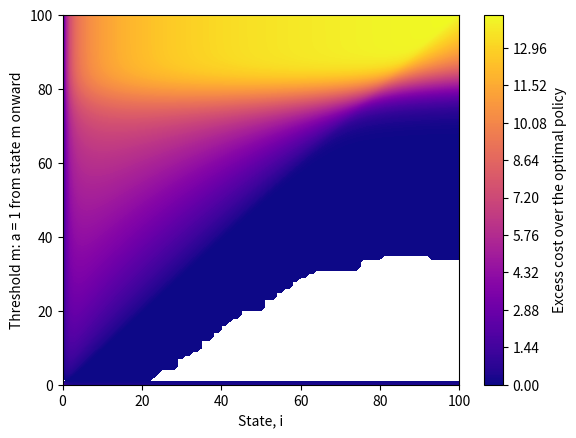

The script that saved this image:
##    Importing Relavent Packages   ##
import numpy as np
import matplotlib.pyplot as plt

#################################################################################

#Parameters

beta, gamma, N, alpha, b, P, C = [
    20, 4, 100, 5.0, 0.3, 6, 10
]


#################################################################################
#Function for calculating rates


def rates(i, beta, gamma, N, b,d):

    #State i = 0
    if i == 0:
        forw = 0
        back = 0
        same = 0
        return forw, back, same
    # State i = N
    if i == N:
        forw = 0
        back = (b + gamma) * i
        same = -back - d
        return forw, back, same

    # General state
    forw = beta * i * (N - i) / N
    back = (b + gamma) * i
    same = -forw - back - d
    return forw, back, same

#################################################################################
#Construct generator matrix

def generator(beta, gamma, N, b, f):

    matrix = np.zeros((N + 1, N + 1))

    for i in range(N + 1):
        forw, back, same = rates(
            i,
            beta,
            gamma,
            N,
            b,
            f[i]
        )

        for j in range(N + 1):

            if i == j:
                matrix[i, j] = same

            elif j == i - 1:
                if i == 1:
                  matrix[i,j] = back + f[i]
                else:
                  matrix[i, j] = back

            elif j == i + 1:
                matrix[i, j] = forw
            elif j == 0:
                if i != 0 and i != 1:
                  matrix[i,j] = f[i]

    return matrix


  #################################################################################
#Cost array under a policy


def cost(P, C, f, N):

    cost_array = np.zeros(N + 1)

    for i in range(N + 1):
        cost_array[i] = i * P + C * (f[i])

    return cost_array

#################################################################################
#Discounted cost


def J(alpha, f, beta, b, N, gamma, P, C):

    Q = generator(
        beta,
        gamma,
        N,
        b,
        f
    )

    I = np.identity(N + 1)

    A = alpha * I - Q
    B = cost(P, C, f, N)

    x = np.linalg.solve(A, B)

    return x




#################################################################################
# Proposal discounted cost at state i


def proposal_cost(
    i,
    a,
    f,
    beta,
    b,
    N,
    gamma,
    P,
    C,
    J_values
):

    # The rates must correspond to the proposed action a,
    # rather than the current action f[i].
    forw, back, same = rates(
        i,
        beta,
        gamma,
        N,
        b,
        a
    )

    # The cost must also correspond to the proposed action a.
    c = i * P + C * a

    # State i = 0
    if i == 0:

        D = (
            c
            + J_values[i + 1] * forw
            + J_values[i] * same
        )

        return D

    # State i = 1
    if i == 1:

        D = (
            c
            + J_values[i + 1] * forw
            + J_values[0] * (back + a)
            + J_values[i] * same
        )

        return D

    # State i = N
    if i == N:

        D = (
            c
            + J_values[i - 1] * back
            + J_values[0] * a
            + J_values[i] * same
        )

        return D

    # General state, 2 <= i <= N - 1
    D = (
        c
        + J_values[i + 1] * forw
        + J_values[i - 1] * back
        + J_values[0] * a
        + J_values[i] * same
    )

    return D


  #################################################################################
# Initial policy

f = np.zeros(N + 1)

#################################################################################
# Initial discounted cost

J_f = J(alpha, f, beta, b, N, gamma, P, C)


#################################################################################
#Policy iteration

while True:


    f_new = f.copy()

    # Propose the alternative action for states 0,...,N-1
    for i in range(N+1):

        if f_new[i] == 0:
            f_new[i] = 1

        else:
            f_new[i] = 0

    #Check whether each proposed action is an improvement
    for i in range(N+1):

        D = proposal_cost(
            i,
            f_new[i],
            f,
            beta,
            b,
            N,
            gamma,
            P,
            C,
            J_f
        )

        current_value = J_f[i]

        if D >= alpha * current_value:
            f_new[i] = f[i]

    # First action remains fixed as zero
    f_new[0] = 0

    #Stopping condition
    if np.array_equal(f_new, f):
        break

    #Update policy
    f = f_new.copy()

    #Recalculate discounted cost
    J_f = J(
        alpha,
        f,
        beta,
        b,
        N,
        gamma,
        P,
        C
    )



#################################################################################
#Results

print()
print("Optimal policy:")
print(f)

print()
print("Optimal discounted cost:")
print(J_f)

#################################################################################
#Constructing polcies and discounted costs for comparsion.

#Threshold tested, difference between polciy and optimal, and states.
space = np.arange(0,  N+1 , 1)
diff = np.zeros((len(space), N+1))
states = np.arange(0, N+1, 1)

#Loop over all polcies to be tested.
for k in range(len(space)):

  #Threshold for policy.
  m = space[k]

  #Proposed policy.
  F_pol = np.zeros(N+1)
  F_pol[m:] = 1
  J_pol = J(
      alpha,
      F_pol,
      beta,
      b,
      N,
      gamma,
      P,
      C
  )
  diff[k,:] = J_pol - J_f


#################################################################################
#Plotting
plt.contourf(states, space, diff, levels=250, cmap = 'plasma')
plt.colorbar(label="Excess cost over the optimal policy")
plt.xlabel("State, i")
plt.ylabel("Threshold m: a = 1 from state m onward")
plt.show()
